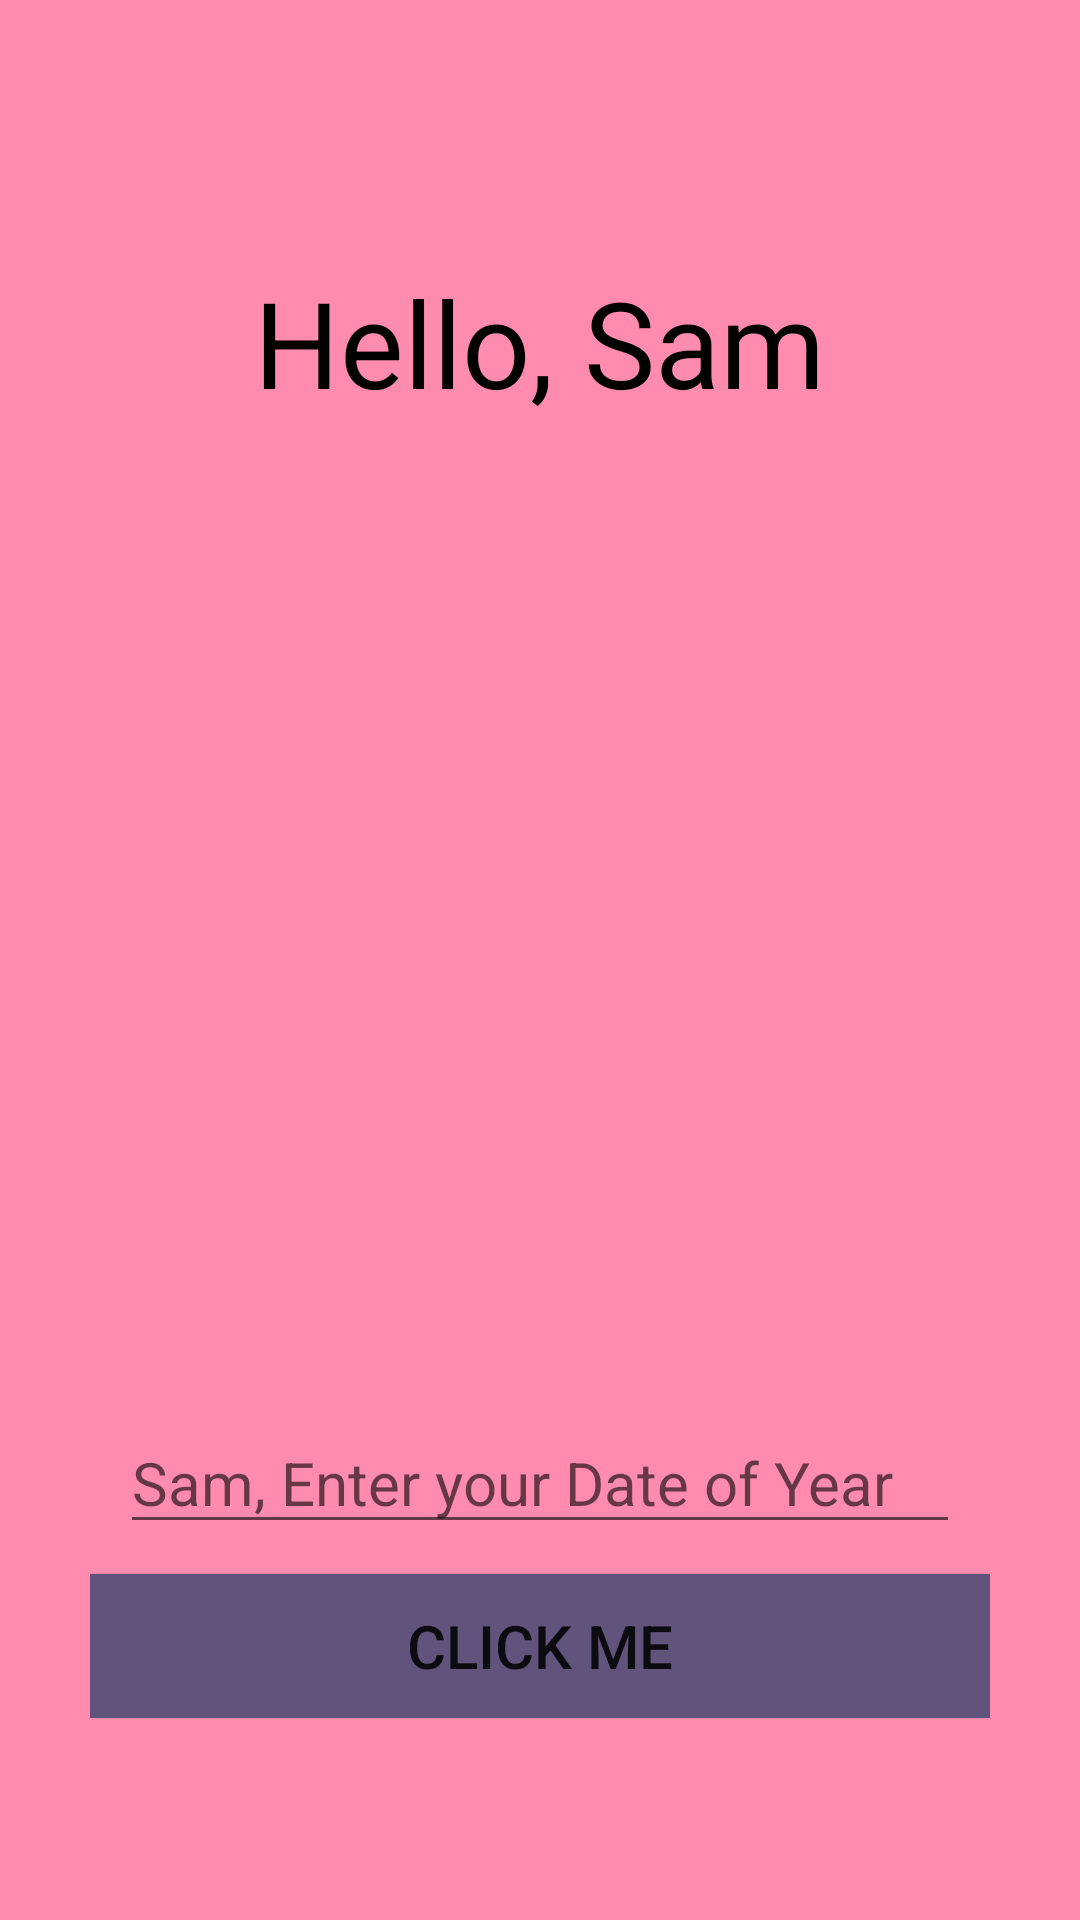

Reconstruct the res/layout file that produces this screen, plus the resources it refers to.
<!-- AndroidManifest.xml: application theme Theme.HAPPYBIRTHDAY -->
<!-- res/layout/activity_main.xml -->
<?xml version="1.0" encoding="utf-8"?>
<androidx.constraintlayout.widget.ConstraintLayout xmlns:android="http://schemas.android.com/apk/res/android"
    xmlns:app="http://schemas.android.com/apk/res-auto"
    xmlns:tools="http://schemas.android.com/tools"
    android:layout_width="match_parent"
    android:layout_height="match_parent"
    tools:context=".MainActivity"
    android:background="#ff8cae"

    >

    <LinearLayout
        android:layout_width="wrap_content"
        android:layout_height="wrap_content"
        android:layout_margin="20dp"
        android:background="#ff8cae"
        android:orientation="vertical"
        app:layout_constraintBottom_toBottomOf="parent"
        app:layout_constraintEnd_toEndOf="parent"
        app:layout_constraintStart_toStartOf="parent"
        app:layout_constraintTop_toTopOf="parent">

        <TextView
            android:layout_width="wrap_content"
            android:layout_height="wrap_content"
            android:layout_gravity="center"
            android:layout_margin="20dp"
            android:text="Hello, Sam"
            android:textColor="@color/black"
            android:textSize="40sp" />

        <ImageView
            android:layout_width="300dp"
            android:layout_height="300dp"
            android:src="@drawable/panda" />
        />

        <EditText
            android:id="@+id/txt_year"
            android:layout_width="match_parent"
            android:layout_height="wrap_content"
            android:layout_margin="10dp"
            android:hint="Sam, Enter your Date of Year"
            android:textColor="@color/black"
            android:textSize="20sp" />

        <Button
            android:id="@+id/btn_click"
            android:layout_width="match_parent"
            android:layout_height="wrap_content"
            android:background="#60547C"
            android:text="Click me"
            android:textSize="20sp"

            />


    </LinearLayout>


</androidx.constraintlayout.widget.ConstraintLayout>
<!-- resources referenced by this layout -->
<resources>
  <style name="Theme.HAPPYBIRTHDAY" parent="Theme.MaterialComponents.DayNight.DarkActionBar">
          
          <item name="colorPrimary">@color/purple_500</item>
          <item name="colorPrimaryVariant">@color/purple_700</item>
          <item name="colorOnPrimary">@color/white</item>
          
          <item name="colorSecondary">@color/teal_200</item>
          <item name="colorSecondaryVariant">@color/teal_700</item>
          <item name="colorOnSecondary">@color/black</item>
          
          <item name="android:statusBarColor" tools:targetApi="l">?attr/colorPrimaryVariant</item>
          
      </style>
  <!-- not gathered from this repository: default colours our renderer supplied (Android Studio template values) -->
  <color name="purple_500">#FF6200EE</color>
  <color name="purple_700">#FF3700B3</color>
  <color name="teal_200">#FF03DAC5</color>
  <color name="teal_700">#FF018786</color>
  <color name="black">#FF000000</color>
  <color name="white">#FFFFFFFF</color>
</resources>
